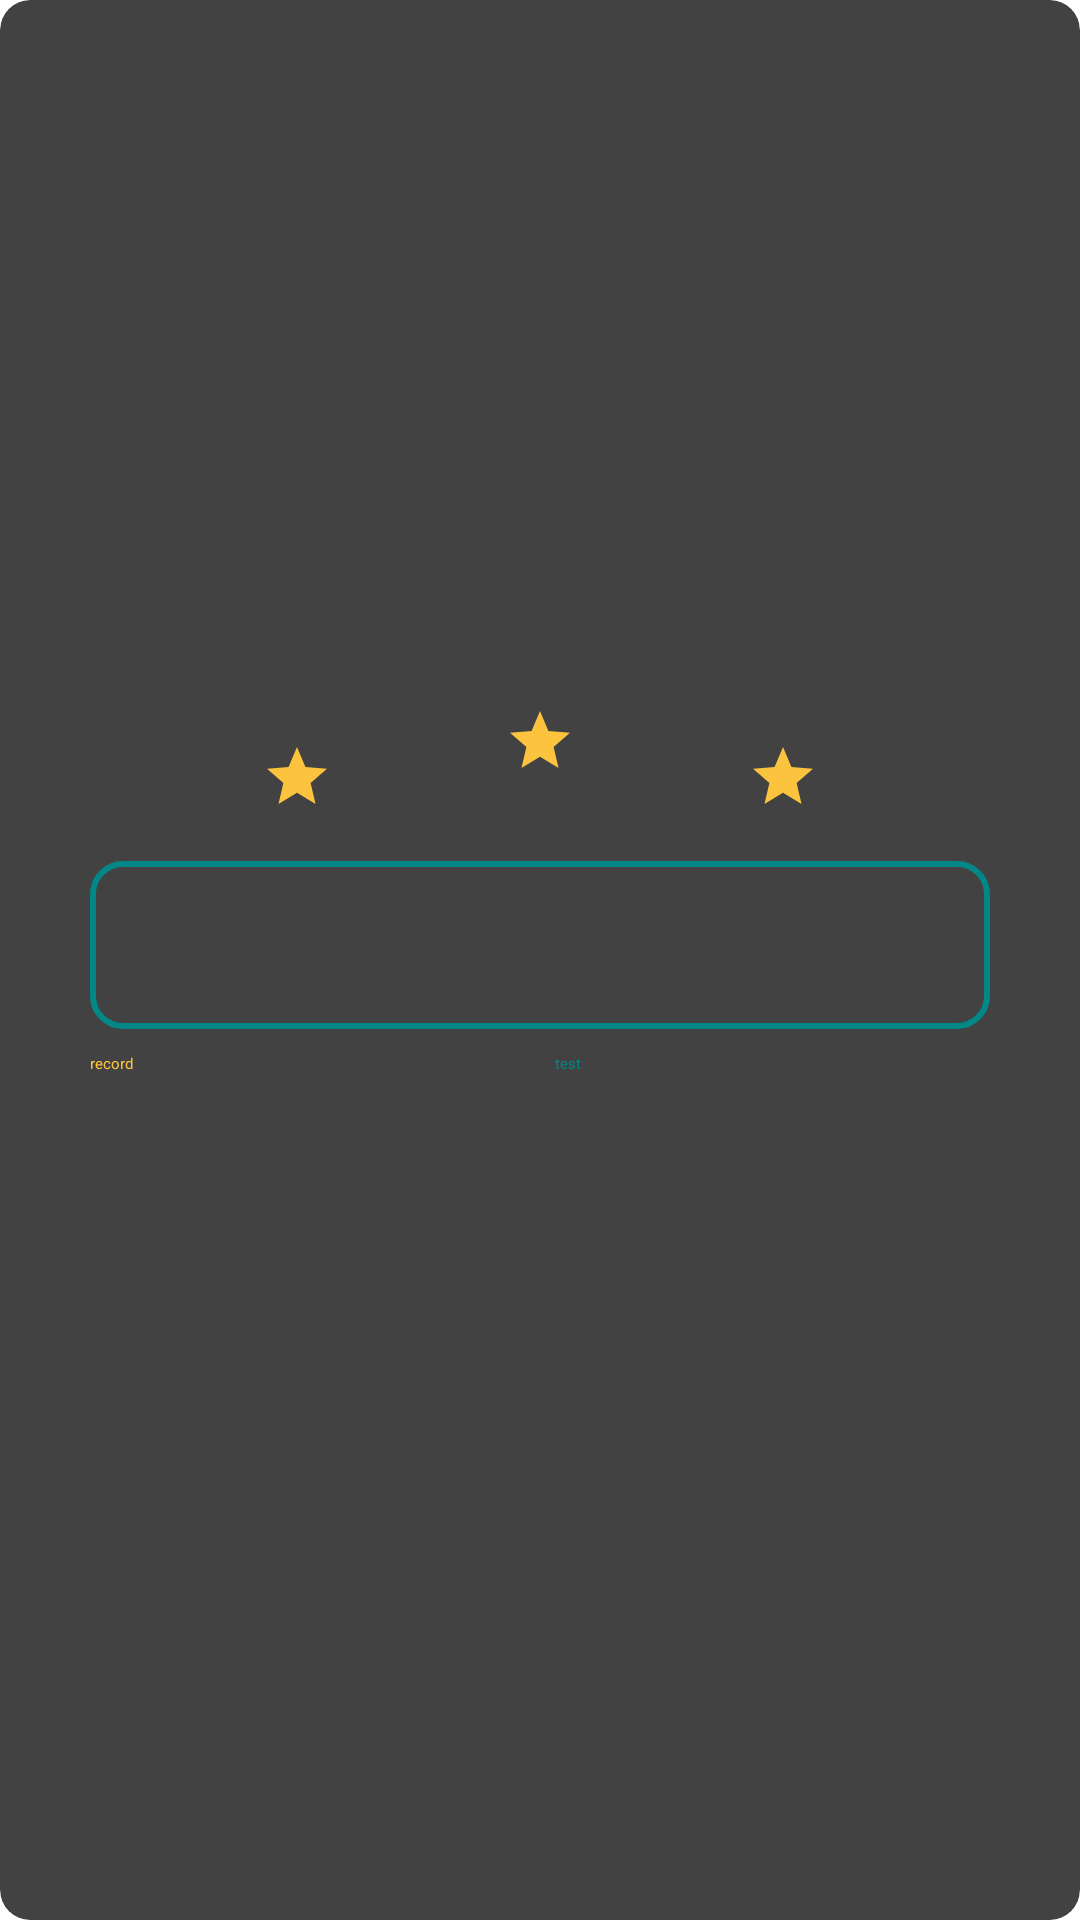

Write the Android layout XML for this screen, with the resource values it uses.
<!-- AndroidManifest.xml: application theme Theme.QuizzByMe -->
<!-- res/layout/custom_dialog_win.xml -->
<?xml version="1.0" encoding="utf-8"?>
<androidx.cardview.widget.CardView xmlns:android="http://schemas.android.com/apk/res/android"
    xmlns:app="http://schemas.android.com/apk/res-auto"
    xmlns:tools="http://schemas.android.com/tools"
    android:layout_width="wrap_content"
    android:layout_height="wrap_content"
    android:layout_gravity="center"
    android:elevation="5dp"
    android:orientation="vertical"
    android:padding="20dp"
    app:cardCornerRadius="10dp">

    <LinearLayout
        android:layout_width="wrap_content"
        android:layout_height="wrap_content"
        android:layout_gravity="center"
        android:gravity="center"
        android:orientation="vertical"
        android:padding="15dp">

        <androidx.constraintlayout.widget.ConstraintLayout
            android:layout_width="match_parent"
            android:layout_height="56dp">

            <ImageView
                android:id="@+id/image_star1"
                android:layout_width="24dp"
                android:layout_height="24dp"
                android:src="@drawable/ic_star"
                app:layout_constraintBottom_toBottomOf="parent"
                app:layout_constraintLeft_toLeftOf="parent"
                app:layout_constraintRight_toLeftOf="@id/image_star2"
                app:layout_constraintTop_toTopOf="parent" />

            <ImageView
                android:id="@+id/image_star2"
                android:layout_width="24dp"
                android:layout_height="24dp"
                android:layout_marginTop="4dp"
                android:src="@drawable/ic_star"
                app:layout_constraintEnd_toEndOf="parent"
                app:layout_constraintStart_toStartOf="parent"
                app:layout_constraintTop_toTopOf="parent" />

            <ImageView
                android:id="@+id/image_star3"
                android:layout_width="24dp"
                android:layout_height="24dp"
                android:src="@drawable/ic_star"
                app:layout_constraintBottom_toBottomOf="parent"
                app:layout_constraintLeft_toRightOf="@id/image_star2"
                app:layout_constraintRight_toRightOf="parent"
                app:layout_constraintTop_toTopOf="parent" />
        </androidx.constraintlayout.widget.ConstraintLayout>

        <LinearLayout
            android:layout_width="300dp"
            android:layout_height="56dp"
            android:background="@drawable/line"
            android:orientation="horizontal">

            <TextView
                android:id="@+id/player_win"
                android:layout_width="0dp"
                android:layout_height="match_parent"
                android:layout_weight="1"
                android:gravity="center"
                android:textColor="@color/black" />

            <TextView
                android:id="@+id/score_win"
                android:layout_width="0dp"
                android:layout_height="match_parent"
                android:layout_weight="1"
                android:gravity="center"
                android:textColor="@color/black" />

        </LinearLayout>

        <LinearLayout
            android:layout_width="match_parent"
            android:layout_height="50dp"
            android:layout_marginTop="8dp"
            android:layout_marginBottom="8dp">

            <Button
                android:id="@+id/statistics_dialog_win"
                android:layout_width="0dp"
                android:layout_height="match_parent"
                android:layout_marginEnd="5dp"
                android:layout_weight="1"
                android:elevation="3dp"
                android:text="@string/record"
                android:textColor="@color/yellow_500"
                app:backgroundTint="@color/yellow_100"
                />

            <Button
                android:id="@+id/test_dialog_win"
                android:layout_width="0dp"
                android:layout_height="match_parent"
                android:layout_marginStart="5dp"
                android:layout_weight="1"
                android:elevation="3dp"
                android:text="@string/test"
                android:textColor="@color/teal_700"
                app:backgroundTint="@color/teal_100" />

        </LinearLayout>

        
        
        
        
        
        

        
        
        
        

        
        
        
        
        
        
        
        
        
        
        
        
        

        
        
        
        
        

        
        
        
        
        
        
        
        
        

        
        
        
        
        
        
        
        
        
        
        
        
        
        

        
        
        
        
        
        

        
        
        
    </LinearLayout>
</androidx.cardview.widget.CardView>
<!-- resources referenced by this layout -->
<resources>
  <color name="black">#000</color>
  <color name="shadow">#4C0505</color>
  <color name="teal_100">#DCF8F8</color>
  <color name="teal_700">#FF018786</color>
  <color name="yellow_100">#F8F2E2</color>
  <color name="yellow_500">#FBC33E</color>
  <!-- drawable ic_star (drawable) -->
  <vector xmlns:android="http://schemas.android.com/apk/res/android"
      android:width="24dp"
      android:height="24dp"
      android:viewportWidth="24"
      android:viewportHeight="24">
    <path
        android:fillColor="@color/yellow_500"
        android:pathData="M12,17.27L18.18,21l-1.64,-7.03L22,9.24l-7.19,-0.61L12,2 9.19,8.63 2,9.24l5.46,4.73L5.82,21z"/>
  </vector>
  <!-- drawable line (drawable) -->
  <?xml version="1.0" encoding="utf-8"?>
  <shape xmlns:android="http://schemas.android.com/apk/res/android">
  <stroke android:color="@color/teal_700"
      android:width="2dp"/>
      <corners android:radius="10dp"/>
  </shape>
  <string name="record">record</string>
  <string name="test">test</string>
  <style name="Theme.QuizzByMe" parent="Theme.MaterialComponents.DayNight.NoActionBar">
          
          <item name="colorPrimary">@color/teal_700</item>
          <item name="colorPrimaryVariant">@color/purple_700</item>
          <item name="colorOnPrimary">@color/white</item>
          
          <item name="colorSecondary">@color/teal_700</item>
          <item name="colorSecondaryVariant">@color/teal_700</item>
          <item name="colorOnSecondary">@color/black</item>
          
          <item name="android:statusBarColor" tools:targetApi="l">@color/teal_700</item>
          
      </style>
  <color name="purple_700">#FF3700B3</color>
  <color name="white">#FFFFFFFF</color>
</resources>
